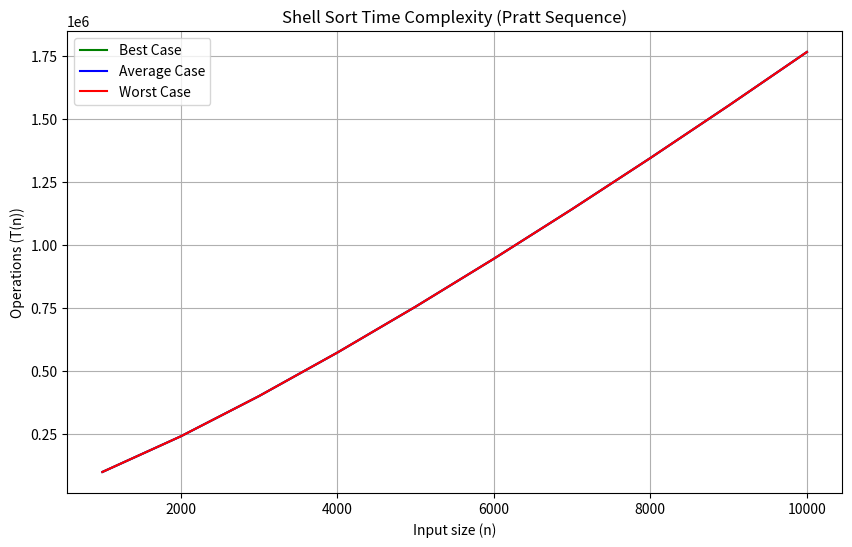

This figure's Python source:
import numpy as np
import matplotlib.pyplot as plt

# Функции сложности для разных случаев Shell Sort с использованием последовательности Пратта
def shell_sort_pratt_complexity(n):
    return n * (np.log2(n) ** 2)


# Создаем массив размеров входных данных от 1000 до 10000 с шагом 1000
sizes = [i for i in range(1000, 10001, 1000)]

# Вычисляем значения сложности для каждого случая
best_case_values = shell_sort_pratt_complexity(np.array(sizes))
avg_case_values = shell_sort_pratt_complexity(np.array(sizes))
worst_case_values = shell_sort_pratt_complexity(np.array(sizes))

# Отрисовка одного графика для всех случаев
plt.figure(figsize=(10, 6))
plt.plot(sizes, best_case_values, label='Best Case', color='green')
plt.plot(sizes, avg_case_values, label='Average Case', color='blue')
plt.plot(sizes, worst_case_values, label='Worst Case', color='red')

# Настройки графика
plt.title('Shell Sort Time Complexity (Pratt Sequence)')
plt.xlabel('Input size (n)')
plt.ylabel('Operations (T(n))')
plt.legend()
plt.grid(True)

# Отображение графика
plt.show()
